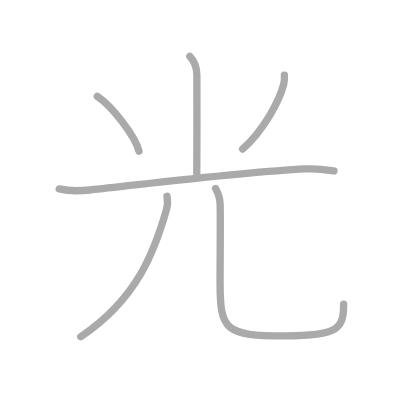
t = 0.00 s
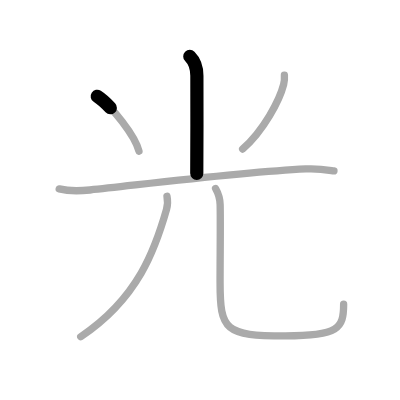
t = 1.25 s
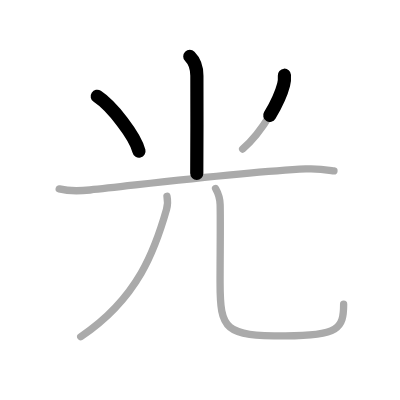
t = 2.50 s
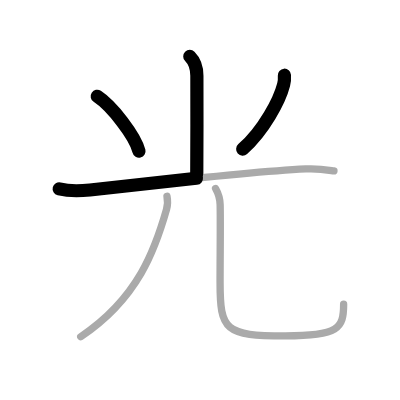
t = 3.50 s
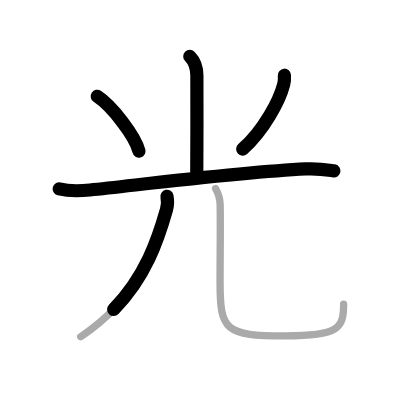
t = 4.75 s
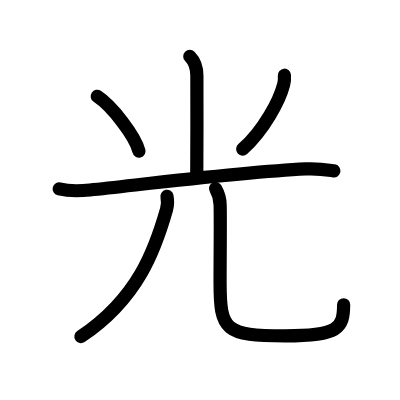
t = 6.00 s

The animated SVG that drew these frames (rendered in a browser with its animation timeline set to each time). Animation: 6 SMIL elements (animate=6); one cycle of 6.00 s.

<?xml version="1.0" standalone="no"?>
<!DOCTYPE svg PUBLIC "-//W3C//DTD SVG 1.1//EN"   "http://www.w3.org/Graphics/SVG/1.1/DTD/svg11.dtd">
<svg width="400px" height="400px"  version="1.1" xmlns="http://www.w3.org/2000/svg">
  <defs>
    <marker id="Triangle" viewBox="0 0 10 10" refX="0" refY="5" markerUnits="strokeWidth" markerWidth="3" style="stroke-opacity:0%;fill:#aaaaaa;" markerHeight="2" orient="auto">
      <path d="M 0 0 L 10 5 L 0 10 z" />
    </marker>
    
    <marker id="Arrow" viewBox="0 0 10 10" refX="5" refY="5" markerUnits="strokeWidth" markerWidth="1.8" style="stroke-opacity:0%;fill:#770000;" markerHeight="2" orient="auto">
      <path d="M 0 4 L 6 4 L 4 1 L 10 5 L 4 9 L 6 6 L 0 6 z" />
        <circle cx="5" cy="5" r="5" />
      </marker>
    
    <marker id="TriangleRed" viewBox="0 0 10 10" refX="0" refY="5" markerUnits="strokeWidth" markerWidth="3" style="stroke-opacity:0%;fill:#CC0000;" markerHeight="2" orient="auto">
      <path d="M 0 0 L 10 5 L 0 10 z" />
    </marker>
    
    <marker id="ArrowRed" viewBox="0 0 10 10" refX="5" refY="5" markerUnits="strokeWidth" markerWidth="1.8" style="stroke-opacity:0%;fill:#CC0000;" markerHeight="2" orient="auto">
      <path d="M 0 4 L 6 4 L 4 1 L 10 5 L 4 9 L 6 6 L 0 6 z" />
        <circle cx="5" cy="5" r="5" />
      </marker>
    
  </defs>
  
  <path style="fill:#ffffff; fill-opacity:100%; fill-rule:evenodd; stroke-width:0;" d="M 0 0 L 400px 0 L 400px 400px L 0 400px L 0 0" />

  <g transform="scale(3.6697247706422 3.6697247706422)">
<path style="fill:none; fill-opacity:0%; fill-rule:evenodd; stroke:#aaaaaa; stroke-opacity:100%; stroke-width: 1.5pt; stroke-linejoin:round; stroke-linecap:round;" d="M51.72 15.37c1.14 1.14 1.93 3.06 1.93 5.27c0 6.12 0.05 20.6-0.03 26.62"></path>
<path style="fill:none; fill-opacity:0%; fill-rule:evenodd; stroke:#aaaaaa; stroke-opacity:100%; stroke-width: 1.5pt; stroke-linejoin:round; stroke-linecap:round;" d="M26.5 26.25c4.01 2.63 10.36 10.84 11.37 14.94"></path>
<path style="fill:none; fill-opacity:0%; fill-rule:evenodd; stroke:#aaaaaa; stroke-opacity:100%; stroke-width: 1.5pt; stroke-linejoin:round; stroke-linecap:round;" d="M77.5 20.5c0.06 0.86 0.01 1.7-0.21 2.54c-1.08 4.25-5.38 12.46-11.17 17.59"></path>
<path style="fill:none; fill-opacity:0%; fill-rule:evenodd; stroke:#aaaaaa; stroke-opacity:100%; stroke-width: 1.5pt; stroke-linejoin:round; stroke-linecap:round;" d="M16.13 51.48c2.19 0.54 5 0.65 8.38 0.29c15.8-1.67 41.61-4.89 58.84-5.73c3.64-0.18 5.83 0.26 7.65 0.53"></path>
<path style="fill:none; fill-opacity:0%; fill-rule:evenodd; stroke:#aaaaaa; stroke-opacity:100%; stroke-width: 1.5pt; stroke-linejoin:round; stroke-linecap:round;" d="M45.5 53.5c0.25 1.25 0.23 2.35-0.13 3.62C42.38 67.62 37.75 81.25 22 91.75"></path>
<path style="fill:none; fill-opacity:0%; fill-rule:evenodd; stroke:#aaaaaa; stroke-opacity:100%; stroke-width: 1.5pt; stroke-linejoin:round; stroke-linecap:round;" d="M58.74 51.37c0.68 1.19 1.21 2.59 1.25 4.43c0.11 4.82-0.02 13.81-0.02 21.2c0 13 1.28 14.53 17.78 14.53c14.5 0 15.89-2.03 15.89-8.62"></path>

<path style="fill:none; fill-opacity:0%; fill-rule:evenodd; stroke:#000000; stroke-opacity:100%; stroke-width: 2.7pt; stroke-linejoin:round; stroke-linecap:round;" d="M51.72 15.37c1.14 1.14 1.93 3.06 1.93 5.27c0 6.12 0.05 20.6-0.03 26.62" pathLength="100" stroke-dashoffset="100" stroke-dasharray="100 105"><animate id="dashAnim1" attributeName="stroke-dashoffset" from="100" to="0" dur="1s" calcMode="linear" fill="freeze"/></path>
<path style="fill:none; fill-opacity:0%; fill-rule:evenodd; stroke:#000000; stroke-opacity:100%; stroke-width: 2.7pt; stroke-linejoin:round; stroke-linecap:round;" d="M26.5 26.25c4.01 2.63 10.36 10.84 11.37 14.94" pathLength="100" stroke-dashoffset="100" stroke-dasharray="100 105"><animate id="dashAnim2" attributeName="stroke-dashoffset" from="100" to="0" dur="1s" calcMode="linear" begin="dashAnim1.end" fill="freeze"/></path>
<path style="fill:none; fill-opacity:0%; fill-rule:evenodd; stroke:#000000; stroke-opacity:100%; stroke-width: 2.7pt; stroke-linejoin:round; stroke-linecap:round;" d="M77.5 20.5c0.06 0.86 0.01 1.7-0.21 2.54c-1.08 4.25-5.38 12.46-11.17 17.59" pathLength="100" stroke-dashoffset="100" stroke-dasharray="100 105"><animate id="dashAnim3" attributeName="stroke-dashoffset" from="100" to="0" dur="1s" calcMode="linear" begin="dashAnim2.end" fill="freeze"/></path>
<path style="fill:none; fill-opacity:0%; fill-rule:evenodd; stroke:#000000; stroke-opacity:100%; stroke-width: 2.7pt; stroke-linejoin:round; stroke-linecap:round;" d="M16.13 51.48c2.19 0.54 5 0.65 8.38 0.29c15.8-1.67 41.61-4.89 58.84-5.73c3.64-0.18 5.83 0.26 7.65 0.53" pathLength="100" stroke-dashoffset="100" stroke-dasharray="100 105"><animate id="dashAnim4" attributeName="stroke-dashoffset" from="100" to="0" dur="1s" calcMode="linear" begin="dashAnim3.end" fill="freeze"/></path>
<path style="fill:none; fill-opacity:0%; fill-rule:evenodd; stroke:#000000; stroke-opacity:100%; stroke-width: 2.7pt; stroke-linejoin:round; stroke-linecap:round;" d="M45.5 53.5c0.25 1.25 0.23 2.35-0.13 3.62C42.38 67.62 37.75 81.25 22 91.75" pathLength="100" stroke-dashoffset="100" stroke-dasharray="100 105"><animate id="dashAnim5" attributeName="stroke-dashoffset" from="100" to="0" dur="1s" calcMode="linear" begin="dashAnim4.end" fill="freeze"/></path>
<path style="fill:none; fill-opacity:0%; fill-rule:evenodd; stroke:#000000; stroke-opacity:100%; stroke-width: 2.7pt; stroke-linejoin:round; stroke-linecap:round;" d="M58.74 51.37c0.68 1.19 1.21 2.59 1.25 4.43c0.11 4.82-0.02 13.81-0.02 21.2c0 13 1.28 14.53 17.78 14.53c14.5 0 15.89-2.03 15.89-8.62" pathLength="100" stroke-dashoffset="100" stroke-dasharray="100 105"><animate id="dashAnim6" attributeName="stroke-dashoffset" from="100" to="0" dur="1s" calcMode="linear" begin="dashAnim5.end" fill="freeze"/></path>

</g>

</svg>  
          
